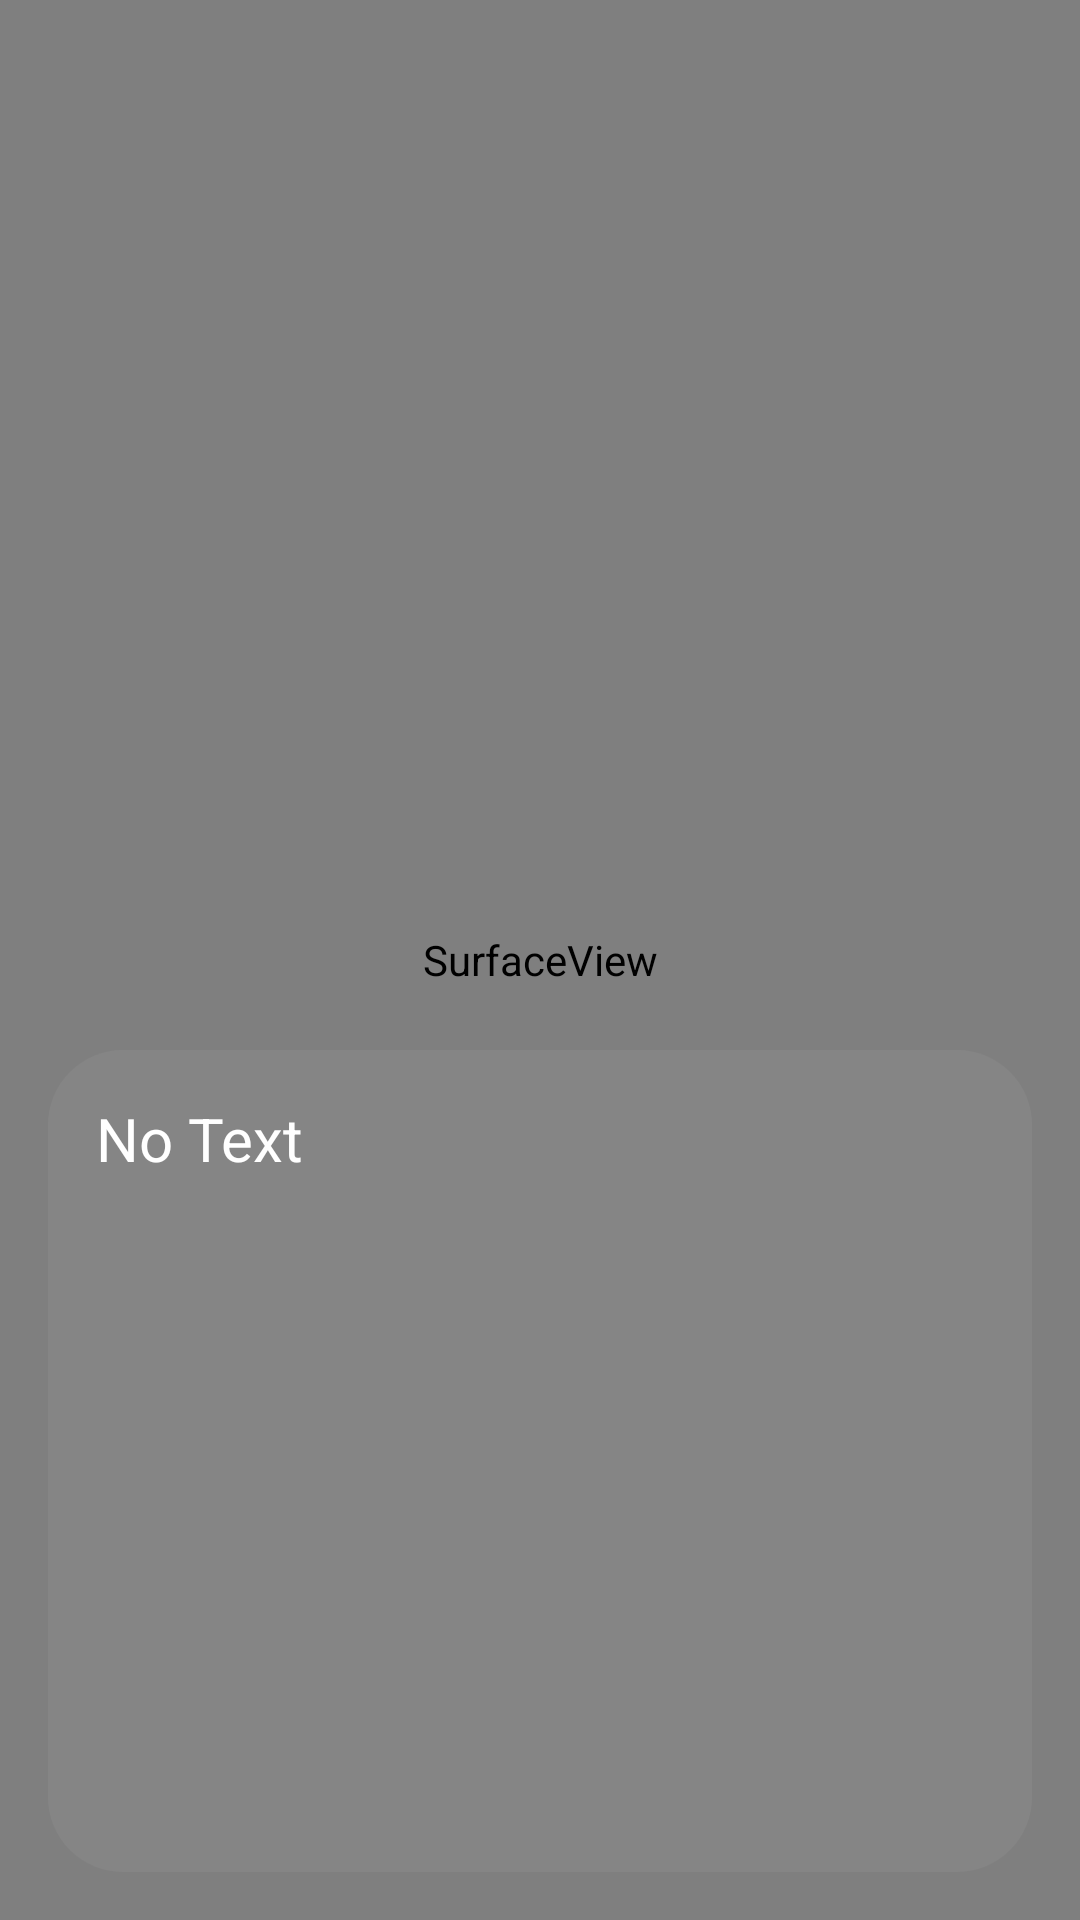

Produce the Android XML layout that renders to this screen, including the resource entries it uses.
<!-- AndroidManifest.xml: application theme Theme.GuideMe -->
<!-- res/layout/fragment_camera_ocr.xml -->
<?xml version="1.0" encoding="utf-8"?>
<androidx.constraintlayout.widget.ConstraintLayout xmlns:android="http://schemas.android.com/apk/res/android"
    xmlns:app="http://schemas.android.com/apk/res-auto"
    xmlns:tools="http://schemas.android.com/tools"
    android:layout_width="match_parent"
    android:layout_height="match_parent"
    tools:context=".ui.fragments.blind.camera.ocr.CameraOCRFragment">

    <SurfaceView
        android:id="@+id/surface_view"
        android:layout_width="match_parent"
        android:layout_height="match_parent" />

    <TextView
        android:id="@+id/text_view"
        android:layout_width="match_parent"
        android:layout_height="match_parent"
        android:layout_marginHorizontal="16dp"
        android:layout_marginTop="350dp"
        android:layout_marginBottom="16dp"
        android:background="@drawable/background_rounded"
        android:backgroundTint="#33999999"
        android:padding="16dp"
        android:text="No Text"
        android:textColor="@android:color/white"
        android:textSize="20sp" />
</androidx.constraintlayout.widget.ConstraintLayout>
<!-- resources referenced by this layout -->
<resources>
  <!-- drawable background_rounded (drawable) -->
  <?xml version="1.0" encoding="utf-8"?>
  <shape xmlns:android="http://schemas.android.com/apk/res/android">
  
      <corners android:radius="25dp" />
  
      <gradient
          android:angle="270"
          android:endColor="@color/colorPrimary"
          android:startColor="@color/colorSecondary" />
  
  </shape>
  <style name="Theme.GuideMe" parent="Base.Theme.GuideMe" />
  <color name="colorPrimary">#216da9</color>
  <color name="colorSecondary">#3699ce</color>
  <style name="Base.Theme.GuideMe" parent="Theme.MaterialComponents.DayNight.NoActionBar">
          
          <item name="colorPrimary">@color/colorPrimary</item>
          <item name="colorPrimaryVariant">@color/colorPrimaryVariant</item>
          <item name="colorOnPrimary">@color/white</item>
          
          <item name="colorSecondary">@color/colorSecondary</item>
          <item name="colorSecondaryVariant">@color/colorSecondary</item>
          <item name="colorOnSecondary">@color/black</item>
          
          <item name="android:statusBarColor">@android:color/transparent</item>
          
  
      </style>
  <color name="colorPrimaryVariant">#005090</color>
  <color name="white">#FFFFFFFF</color>
  <color name="black">#FF000000</color>
</resources>
